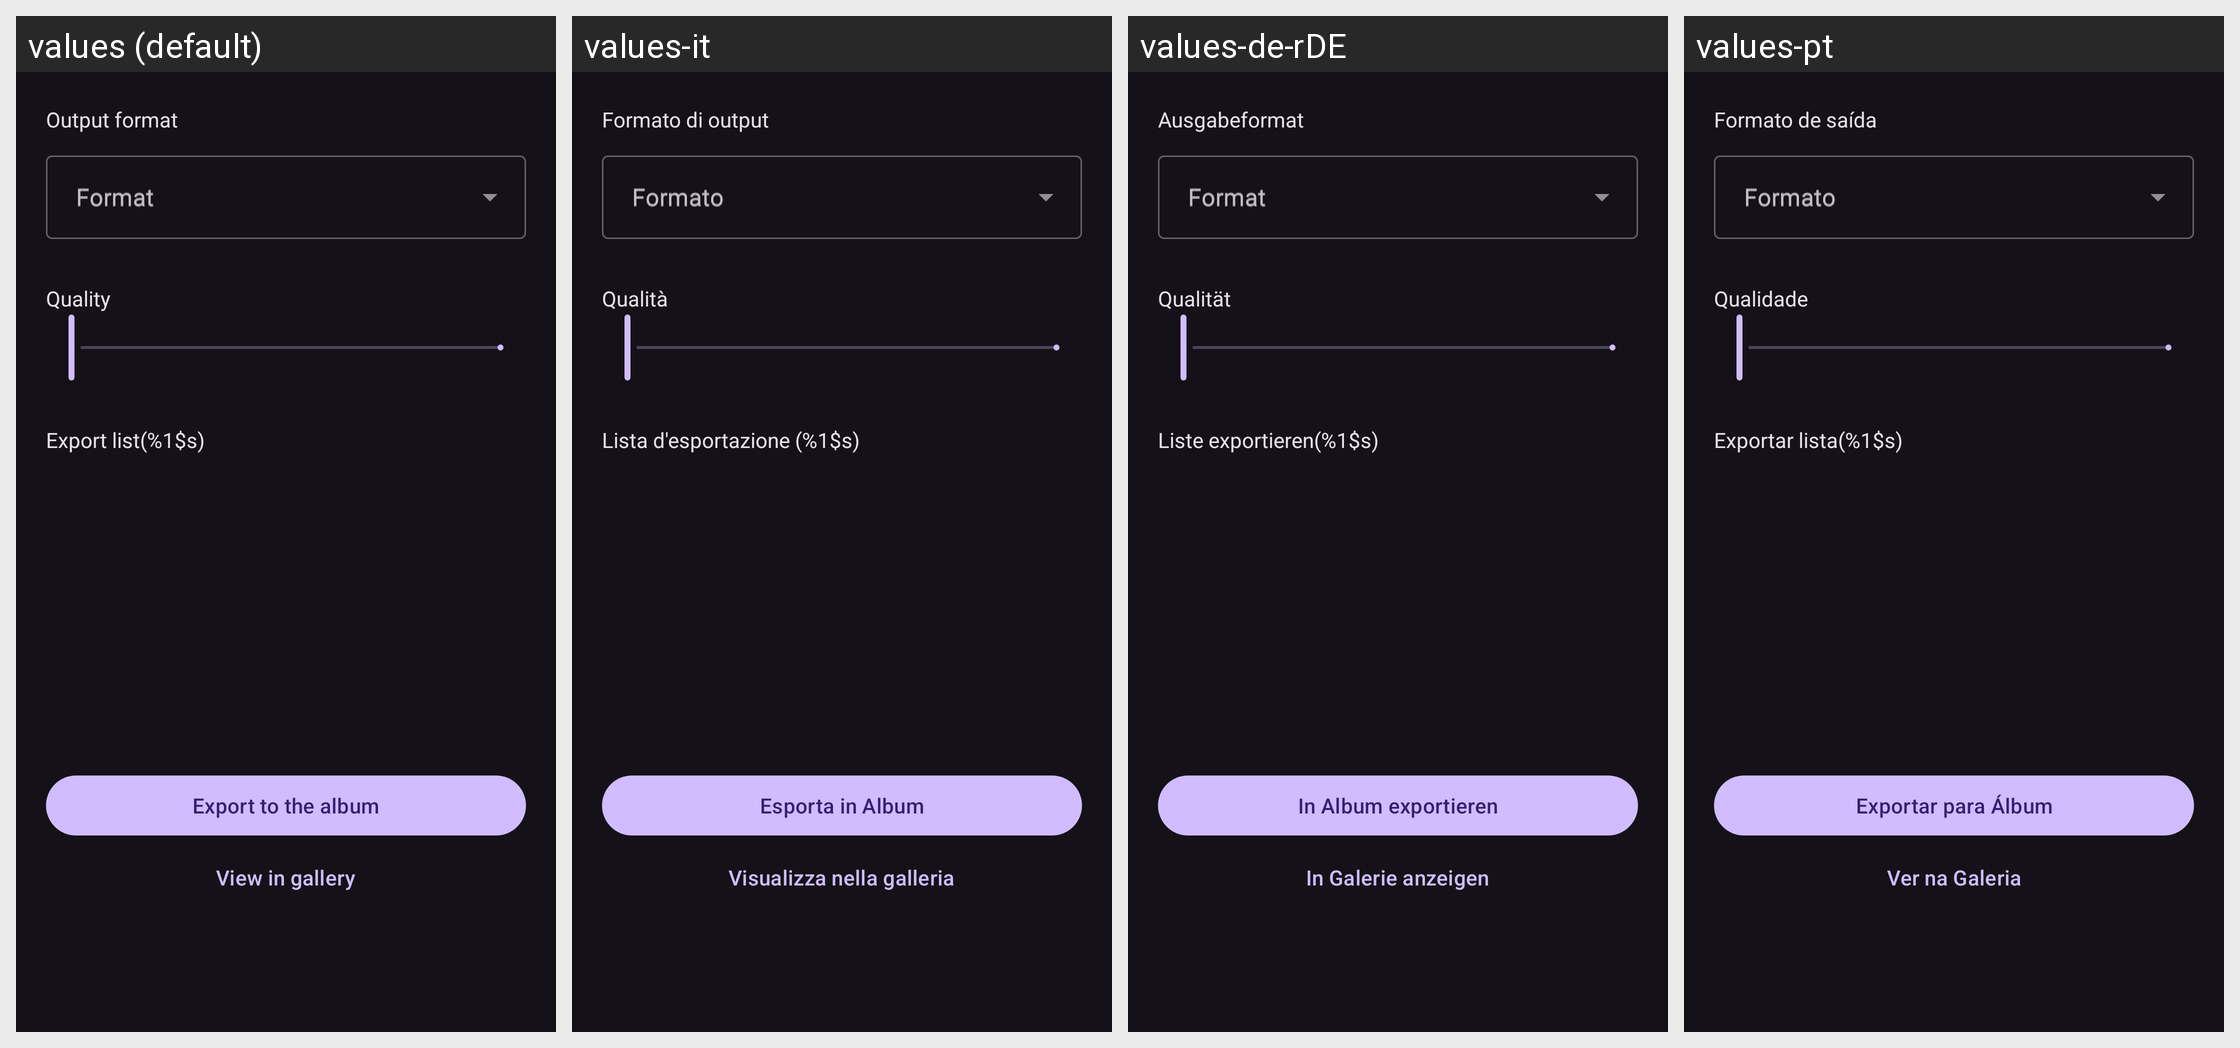

Locale-by-locale string values for the Android screen shown in this grid:
Android screen res/layout/dlg_save_file.xml rendered under 4 locales, left to right: values (default), values-it, values-de-rDE, values-pt. Device: Nexus 5 (rendered at 1080×1920; each locale shown at half size, 540×960, under a caption strip naming it); theme Theme.Material3.Dark.NoActionBar.
Other locales in the repository, not shown: values-fr, values-ja, values-nb-rNO, values-nn, values-pt-rBR, values-ru, values-zh-rCN, values-zh-rTW.
Strings drawn on this screen, with the default value and each locale's value (text and hints the layout hard-codes, and strings that could not be matched under every locale, appear in the picture but are not listed):

about_title_output
  values: Output format
  values-it: Formato di output
  values-de-rDE: Ausgabeformat
  values-pt: Formato de saída

dialog_save_config_format
  values: Format
  values-it: Formato
  values-de-rDE: Format
  values-pt: Formato

dialog_save_config_quality
  values: Quality
  values-it: Qualità
  values-de-rDE: Qualität
  values-pt: Qualidade

dialog_save_export_list_title
  values: Export list(%1$s)
  values-it: Lista d'esportazione (%1$s)
  values-de-rDE: Liste exportieren(%1$s)
  values-pt: Exportar lista(%1$s)

dialog_export_to_gallery
  values: Export to the album
  values-it: Esporta in Album
  values-de-rDE: In Album exportieren
  values-pt: Exportar para Álbum

dialog_open_in_gallery
  values: View in gallery
  values-it: Visualizza nella galleria
  values-de-rDE: In Galerie anzeigen
  values-pt: Ver na Galeria
